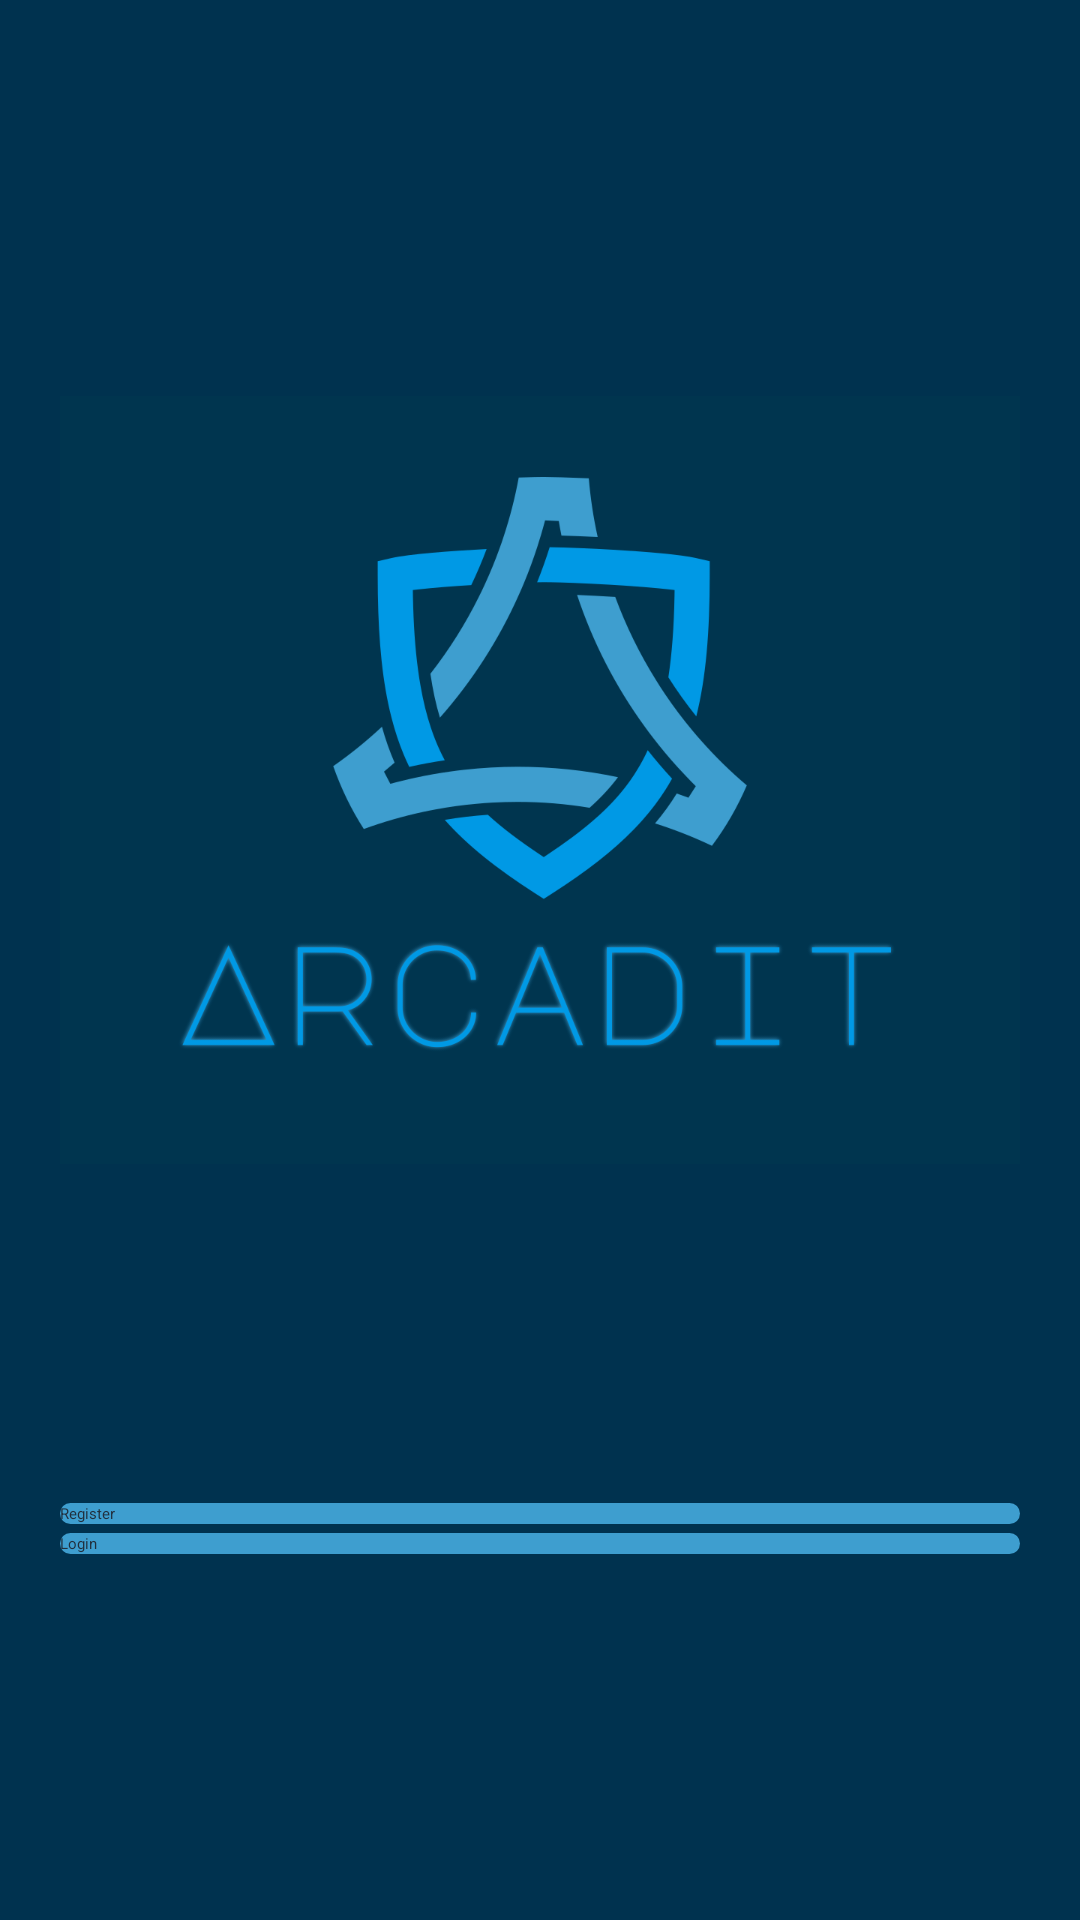

This screen was rendered from an Android layout file. Write that file and the resources it references.
<!-- AndroidManifest.xml: application theme Theme.ZhiHu -->
<!-- res/layout/activity_main.xml -->
<?xml version="1.0" encoding="utf-8"?>
<RelativeLayout xmlns:app="http://schemas.android.com/apk/res-auto"
    xmlns:tools="http://schemas.android.com/tools"
    xmlns:android="http://schemas.android.com/apk/res/android"
    android:layout_width="match_parent"
    android:layout_height="match_parent"
    android:padding="20dp"
    android:background="#00324f"
    tools:context=".MainActivity">

    <ImageView
        android:layout_width="400dp"
        android:layout_height="440dp"
        android:layout_centerHorizontal="true"
        android:layout_marginTop="20dp"
        android:contentDescription="@string/todo"
        android:src="@drawable/arcadit_logo" />

    <Button
        android:id="@+id/register_btn"
        android:layout_width="match_parent"
        android:layout_height="wrap_content"
        android:layout_above="@id/login_btn"
        android:layout_marginBottom="3dp"
        android:background="@drawable/gradient_button"
        android:text="@string/register"
        android:textColor="#212F3D" />

    <Button
        android:id="@+id/login_btn"
        style="@style/Base.Widget.AppCompat.Button.Colored"
        android:layout_width="match_parent"
        android:layout_height="wrap_content"
        android:layout_alignParentBottom="true"
        android:layout_marginBottom="102dp"
        android:background="@drawable/gradient_button"
        android:text="@string/login"
        android:textColor="#212F3D" />


</RelativeLayout>
<!-- resources referenced by this layout -->
<resources>
  <!-- drawable arcadit_logo: png bitmap (drawable, 86976 bytes) -->
  <!-- drawable gradient_button (drawable) -->
  <?xml version="1.0" encoding="utf-8"?>
  
  <shape xmlns:android="http://schemas.android.com/apk/res/android"
      android:shape="rectangle">
  
  
      <gradient
          android:startColor="#3E9ECF"
          android:endColor="#3E9ECF"
          ></gradient>
  
      <corners android:radius="150dp">
      </corners>
  
  </shape>
  <string name="login">Login</string>
  <string name="register">Register</string>
  <string name="todo">TODO</string>
</resources>
